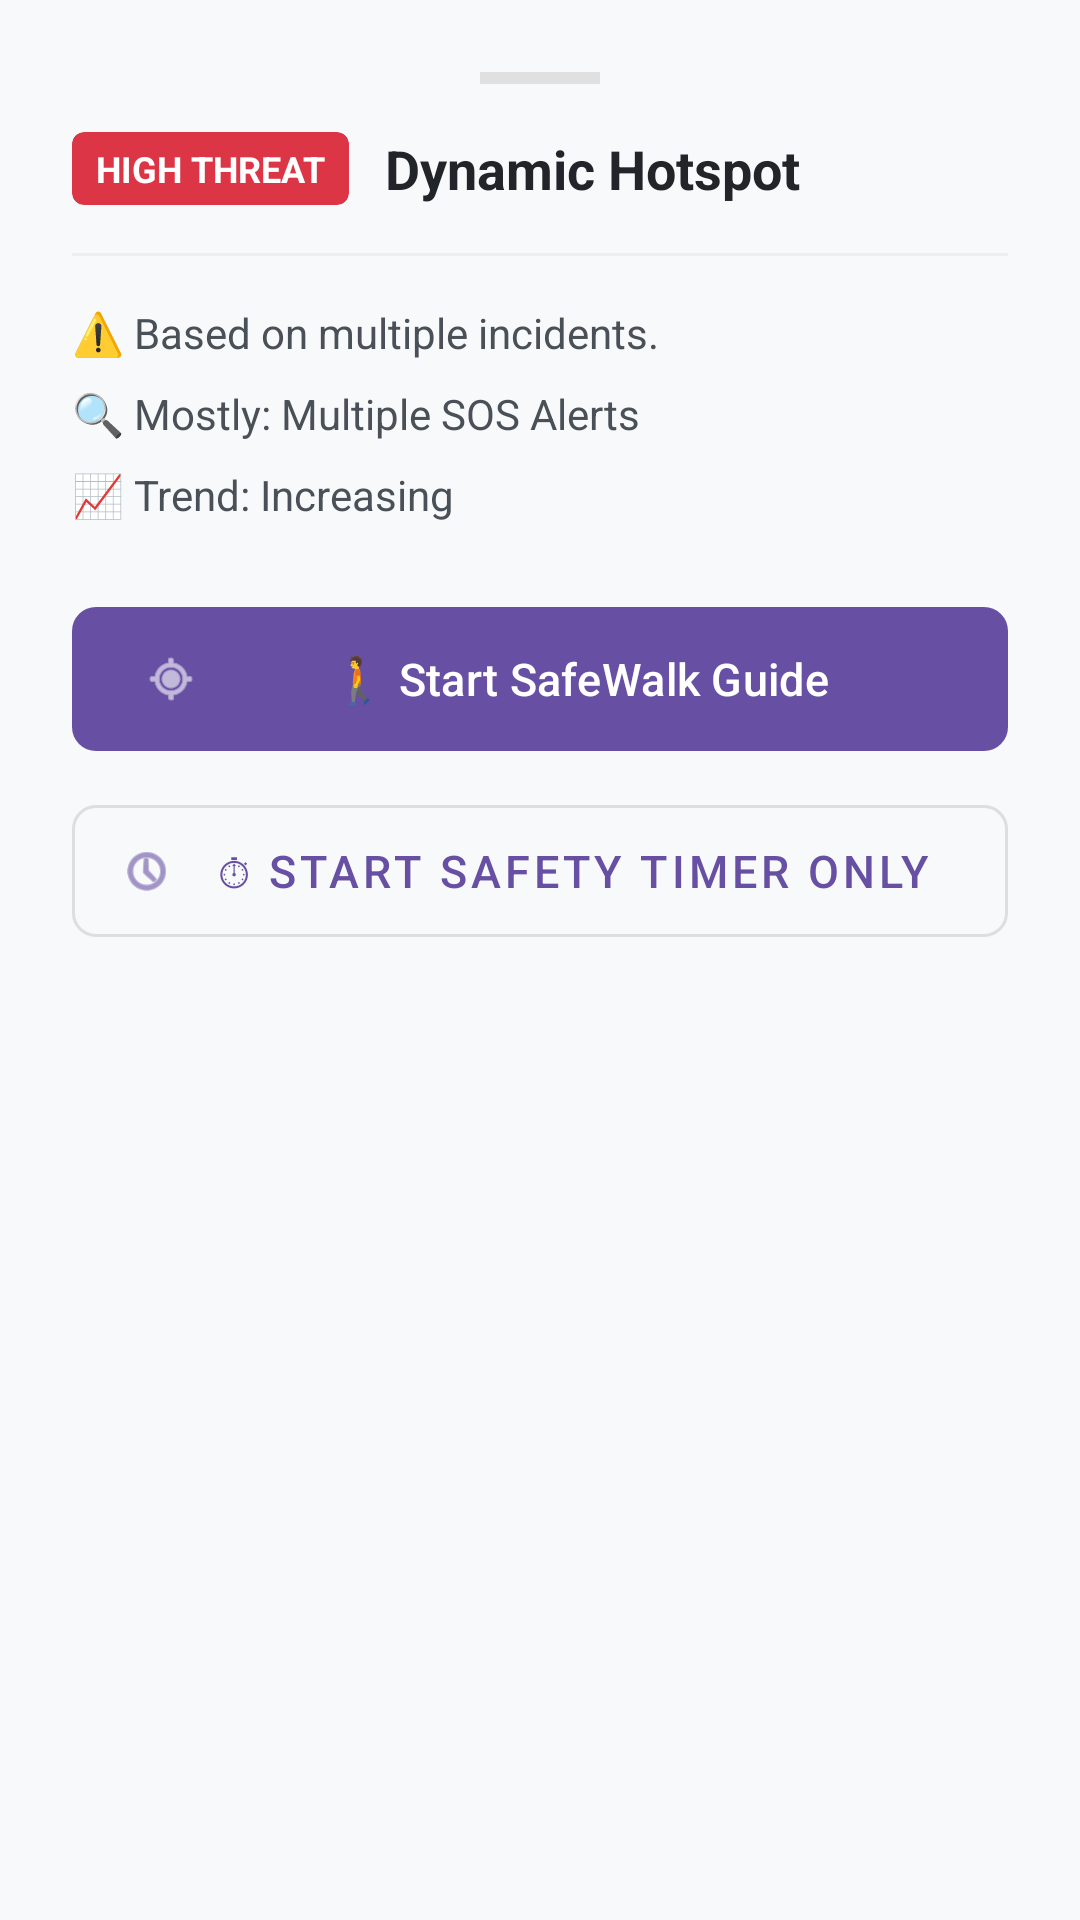

Layout XML and referenced resources for this Android screen:
<!-- AndroidManifest.xml: application theme Theme.BeSafe -->
<!-- res/layout/bottom_sheet_risk_zone.xml -->
<?xml version="1.0" encoding="utf-8"?>
<LinearLayout xmlns:android="http://schemas.android.com/apk/res/android"
    xmlns:app="http://schemas.android.com/apk/res-auto"
    android:id="@+id/bottom_sheet_risk_zone"
    android:layout_width="match_parent"
    android:layout_height="wrap_content"
    android:background="@drawable/bg_bottom_sheet"
    android:elevation="16dp"
    android:orientation="vertical"
    android:padding="24dp"
    app:behavior_hideable="true"
    app:behavior_peekHeight="0dp"
    app:layout_behavior="com.google.android.material.bottomsheet.BottomSheetBehavior">

    
    <View
        android:layout_width="40dp"
        android:layout_height="4dp"
        android:layout_gravity="center_horizontal"
        android:layout_marginBottom="16dp"
        android:background="#E0E0E0" />

    
    <LinearLayout
        android:layout_width="match_parent"
        android:layout_height="wrap_content"
        android:orientation="horizontal"
        android:gravity="center_vertical">

        <com.google.android.material.card.MaterialCardView
            android:id="@+id/card_threat_level"
            android:layout_width="wrap_content"
            android:layout_height="wrap_content"
            app:cardBackgroundColor="#DC3545"
            app:cardCornerRadius="4dp"
            app:strokeWidth="0dp">

            <TextView
                android:id="@+id/tv_threat_level"
                android:layout_width="wrap_content"
                android:layout_height="wrap_content"
                android:paddingHorizontal="8dp"
                android:paddingVertical="4dp"
                android:text="HIGH THREAT"
                android:textColor="#FFFFFF"
                android:textSize="12sp"
                android:textStyle="bold" />
        </com.google.android.material.card.MaterialCardView>

        <TextView
            android:id="@+id/tv_zone_name"
            android:layout_width="wrap_content"
            android:layout_height="wrap_content"
            android:layout_marginStart="12dp"
            android:text="Dynamic Hotspot"
            android:textColor="#212529"
            android:textSize="18sp"
            android:textStyle="bold" />
    </LinearLayout>

    <View
        android:layout_width="match_parent"
        android:layout_height="1dp"
        android:layout_marginVertical="16dp"
        android:background="#EEEEEE" />

    
    <TextView
        android:id="@+id/tv_incident_count"
        android:layout_width="wrap_content"
        android:layout_height="wrap_content"
        android:text="⚠️ Based on multiple incidents."
        android:textColor="#495057"
        android:textSize="14sp" />

    <TextView
        android:id="@+id/tv_dominant_type"
        android:layout_width="wrap_content"
        android:layout_height="wrap_content"
        android:layout_marginTop="8dp"
        android:text="🔍 Mostly: Multiple SOS Alerts"
        android:textColor="#495057"
        android:textSize="14sp" />

    <TextView
        android:id="@+id/tv_zone_trend"
        android:layout_width="wrap_content"
        android:layout_height="wrap_content"
        android:layout_marginTop="8dp"
        android:layout_marginBottom="24dp"
        android:text="📈 Trend: Increasing"
        android:textColor="#495057"
        android:textSize="14sp" />

    
    
    <com.google.android.material.button.MaterialButton
        android:id="@+id/btn_safe_route"
        android:layout_width="match_parent"
        android:layout_height="56dp"
        android:text="🚶 Start SafeWalk Guide"
        android:textSize="15sp"
        app:cornerRadius="8dp"
        app:icon="@android:drawable/ic_menu_mylocation" />

    <com.google.android.material.button.MaterialButton
        android:id="@+id/btn_safety_timer"
        style="@style/Widget.MaterialComponents.Button.OutlinedButton"
        android:layout_width="match_parent"
        android:layout_height="56dp"
        android:layout_marginTop="8dp"
        android:text="⏱ Start Safety Timer Only"
        android:textSize="15sp"
        app:cornerRadius="8dp"
        app:icon="@android:drawable/ic_menu_recent_history" />

</LinearLayout>
<!-- resources referenced by this layout -->
<resources>
  <style name="Theme.BeSafe" parent="Base.Theme.BeSafe" />
  <style name="Base.Theme.BeSafe" parent="Theme.Material3.DayNight.NoActionBar">
  
          
          <item name="android:windowBackground">@color/bs_bg_page</item>
  
          
          <item name="android:textColorPrimary">@color/bs_text_primary</item>
          <item name="android:textColorSecondary">@color/bs_text_secondary</item>
  
      </style>
  <color name="bs_bg_page">#F8F9FA</color>
  <color name="bs_text_primary">#212529</color>
  <color name="bs_text_secondary">#495057</color>
</resources>
